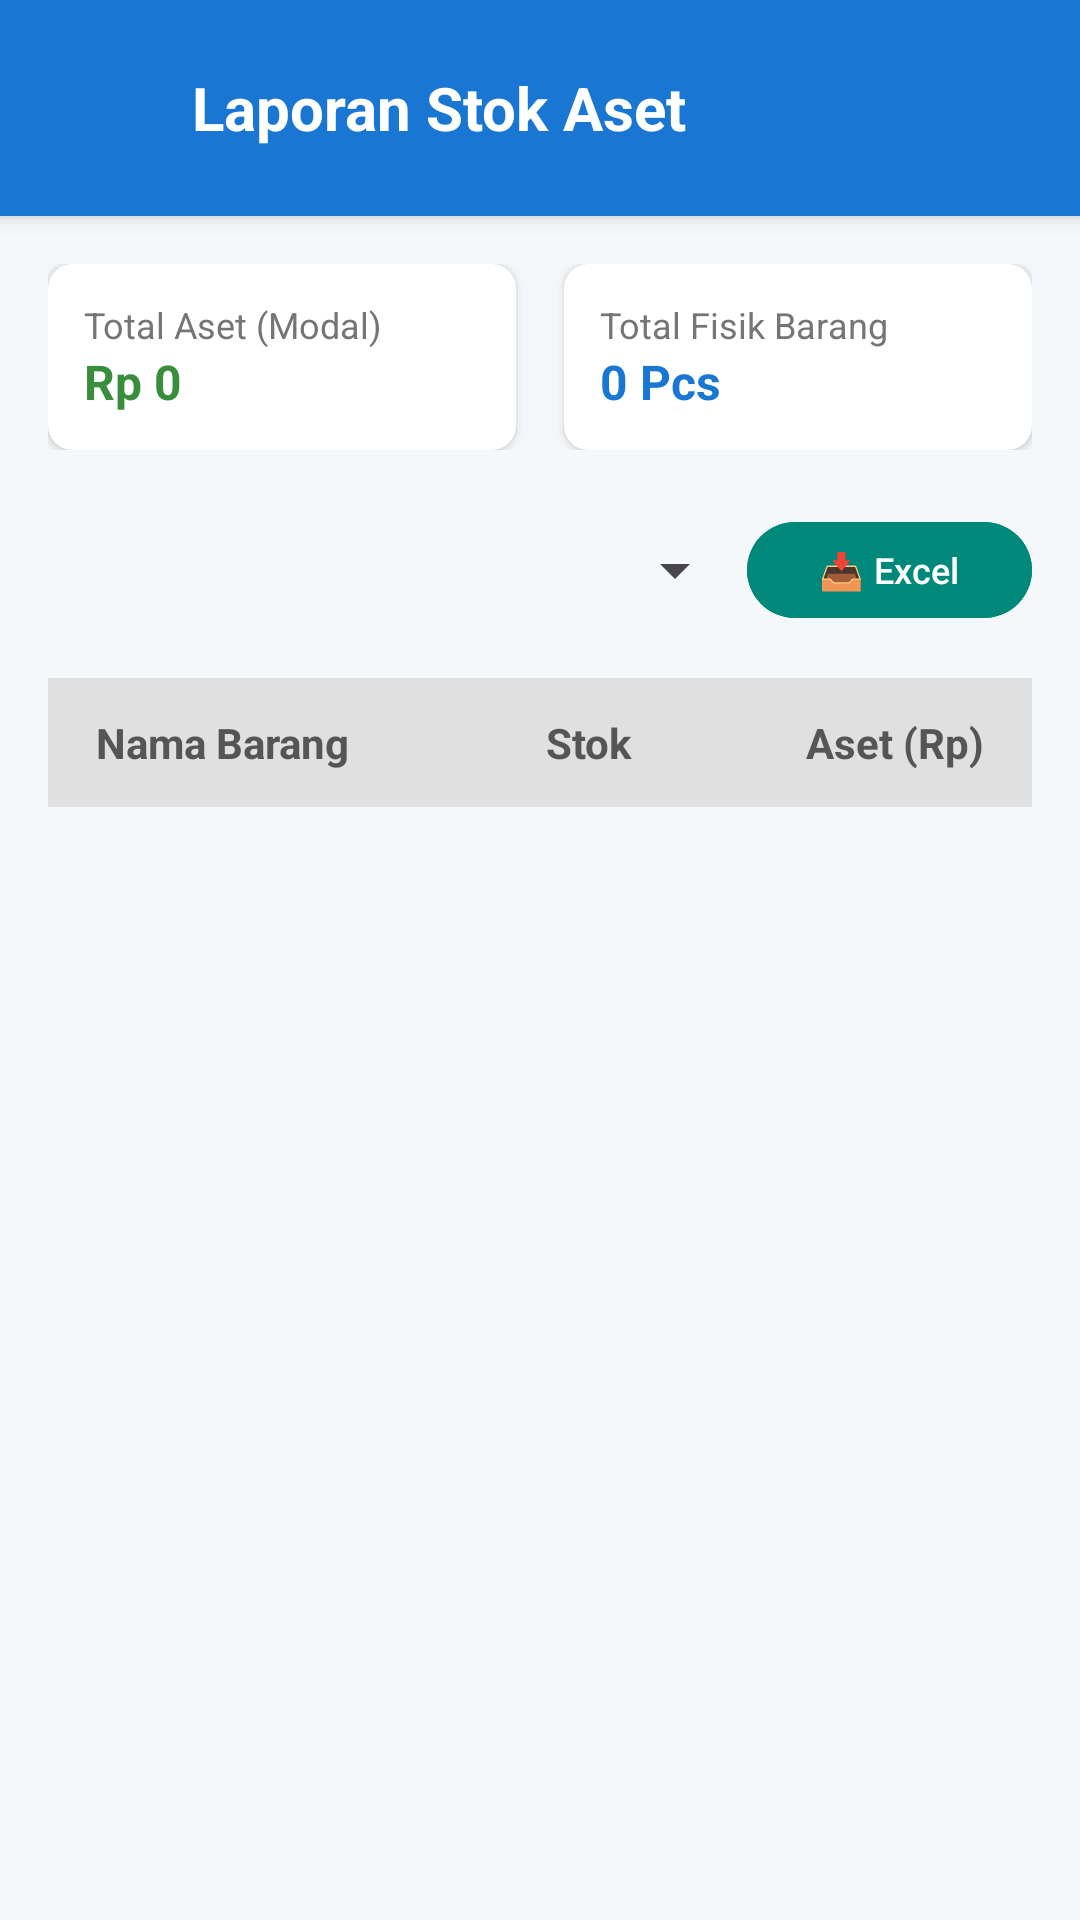

Android layout source for this screen:
<!-- AndroidManifest.xml: application theme Theme.KasirPintar -->
<!-- res/layout/activity_stock_report.xml -->
<?xml version="1.0" encoding="utf-8"?>
<LinearLayout xmlns:android="http://schemas.android.com/apk/res/android"
    xmlns:app="http://schemas.android.com/apk/res-auto"
    android:layout_width="match_parent"
    android:layout_height="match_parent"
    android:orientation="vertical"
    android:fitsSystemWindows="true"
    android:background="#F5F8FA">

    <LinearLayout
        android:layout_width="match_parent"
        android:layout_height="wrap_content"
        android:background="#1976D2"
        android:padding="16dp"
        android:gravity="center_vertical"
        android:elevation="4dp">

        <ImageButton
            android:id="@+id/btnBack"
            android:layout_width="40dp"
            android:layout_height="40dp"
            android:src="@drawable/ic_back_arrow"
            android:background="?attr/selectableItemBackgroundBorderless"
            app:tint="#FFFFFF"/>

        <TextView
            android:layout_width="wrap_content"
            android:layout_height="wrap_content"
            android:text="Laporan Stok Aset"
            android:textColor="#FFFFFF"
            android:textSize="20sp"
            android:textStyle="bold"
            android:layout_marginStart="8dp"/>
    </LinearLayout>

    <LinearLayout
        android:layout_width="match_parent"
        android:layout_height="match_parent"
        android:orientation="vertical"
        android:padding="16dp">

        <LinearLayout
            android:layout_width="match_parent"
            android:layout_height="wrap_content"
            android:orientation="horizontal"
            android:baselineAligned="false"
            android:layout_marginBottom="16dp">

            <androidx.cardview.widget.CardView
                android:layout_width="0dp"
                android:layout_weight="1"
                android:layout_height="wrap_content"
                app:cardCornerRadius="8dp"
                app:cardElevation="2dp"
                android:layout_marginEnd="8dp">
                <LinearLayout
                    android:layout_width="match_parent"
                    android:layout_height="wrap_content"
                    android:orientation="vertical"
                    android:padding="12dp">
                    <TextView
                        android:layout_width="wrap_content"
                        android:layout_height="wrap_content"
                        android:text="Total Aset (Modal)"
                        android:textSize="12sp"
                        android:textColor="#757575"/>
                    <TextView
                        android:id="@+id/tvTotalAsset"
                        android:layout_width="wrap_content"
                        android:layout_height="wrap_content"
                        android:text="Rp 0"
                        android:textSize="16sp"
                        android:textStyle="bold"
                        android:textColor="#388E3C"/>
                </LinearLayout>
            </androidx.cardview.widget.CardView>

            <androidx.cardview.widget.CardView
                android:layout_width="0dp"
                android:layout_weight="1"
                android:layout_height="wrap_content"
                app:cardCornerRadius="8dp"
                app:cardElevation="2dp"
                android:layout_marginStart="8dp">
                <LinearLayout
                    android:layout_width="match_parent"
                    android:layout_height="wrap_content"
                    android:orientation="vertical"
                    android:padding="12dp">
                    <TextView
                        android:layout_width="wrap_content"
                        android:layout_height="wrap_content"
                        android:text="Total Fisik Barang"
                        android:textSize="12sp"
                        android:textColor="#757575"/>
                    <TextView
                        android:id="@+id/tvTotalQty"
                        android:layout_width="wrap_content"
                        android:layout_height="wrap_content"
                        android:text="0 Pcs"
                        android:textSize="16sp"
                        android:textStyle="bold"
                        android:textColor="#1976D2"/>
                </LinearLayout>
            </androidx.cardview.widget.CardView>
        </LinearLayout>

        <LinearLayout
            android:layout_width="match_parent"
            android:layout_height="wrap_content"
            android:orientation="horizontal"
            android:gravity="center_vertical"
            android:layout_marginBottom="12dp">

            <Spinner
                android:id="@+id/spnStockFilter"
                android:layout_width="0dp"
                android:layout_weight="1"
                android:layout_height="wrap_content"
                android:minHeight="48dp"/>

            <Button
                android:id="@+id/btnDownloadReport"
                android:layout_width="wrap_content"
                android:layout_height="40dp"
                android:text="📥 Excel"
                android:textSize="12sp"
                android:backgroundTint="#00897B"/>
        </LinearLayout>

        <LinearLayout
            android:layout_width="match_parent"
            android:layout_height="wrap_content"
            android:orientation="horizontal"
            android:background="#E0E0E0"
            android:paddingVertical="12dp"
            android:paddingHorizontal="16dp">

            <TextView
                android:layout_width="0dp"
                android:layout_weight="2"
                android:layout_height="wrap_content"
                android:text="Nama Barang"
                android:textColor="#555"
                android:textStyle="bold"/>

            <TextView
                android:layout_width="0dp"
                android:layout_weight="1"
                android:layout_height="wrap_content"
                android:text="Stok"
                android:textColor="#555"
                android:textStyle="bold"
                android:gravity="center"/>

            <TextView
                android:layout_width="0dp"
                android:layout_weight="1.5"
                android:layout_height="wrap_content"
                android:text="Aset (Rp)"
                android:textColor="#555"
                android:textStyle="bold"
                android:gravity="end"/>
        </LinearLayout>

        <androidx.recyclerview.widget.RecyclerView
            android:id="@+id/rvStockList"
            android:layout_width="match_parent"
            android:layout_height="0dp"
            android:layout_weight="1"/>

    </LinearLayout>
</LinearLayout>
<!-- resources referenced by this layout -->
<resources>
  <style name="Theme.KasirPintar" parent="Base.Theme.KasirPintar" />
  <style name="Base.Theme.KasirPintar" parent="Theme.Material3.Light.NoActionBar">
  
          <item name="colorPrimary">@color/colorPrimary</item>
          <item name="colorOnPrimary">@color/colorOnPrimary</item> <item name="colorSecondary">@color/colorSecondary</item>
          <item name="colorOnSecondary">@color/white</item>
          <item name="colorTertiary">@color/colorSecondary</item>
  
          <item name="android:statusBarColor">@color/colorPrimaryVariant</item>
          <item name="android:windowLightStatusBar">false</item>
  
      </style>
  <color name="colorPrimary">#1976D2</color>
  <color name="colorOnPrimary">#FFFFFF</color>
  <color name="colorSecondary">#03DAC5</color>
  <color name="white">#FFFFFFFF</color>
  <color name="colorPrimaryVariant">#1565C0</color>
</resources>
